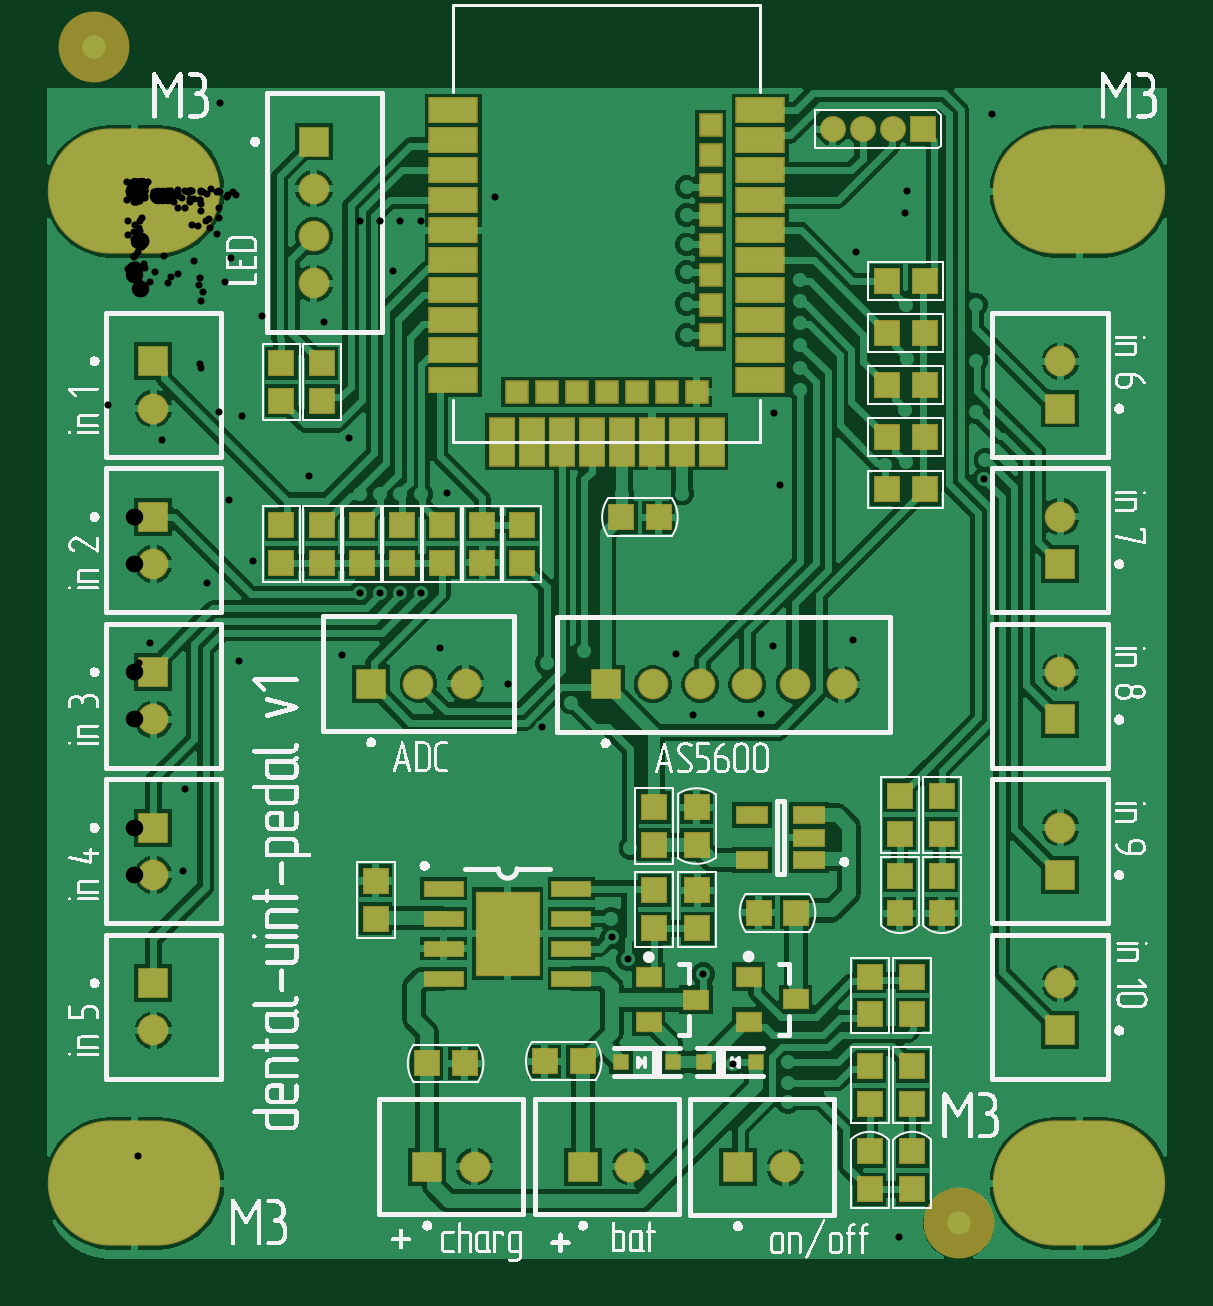
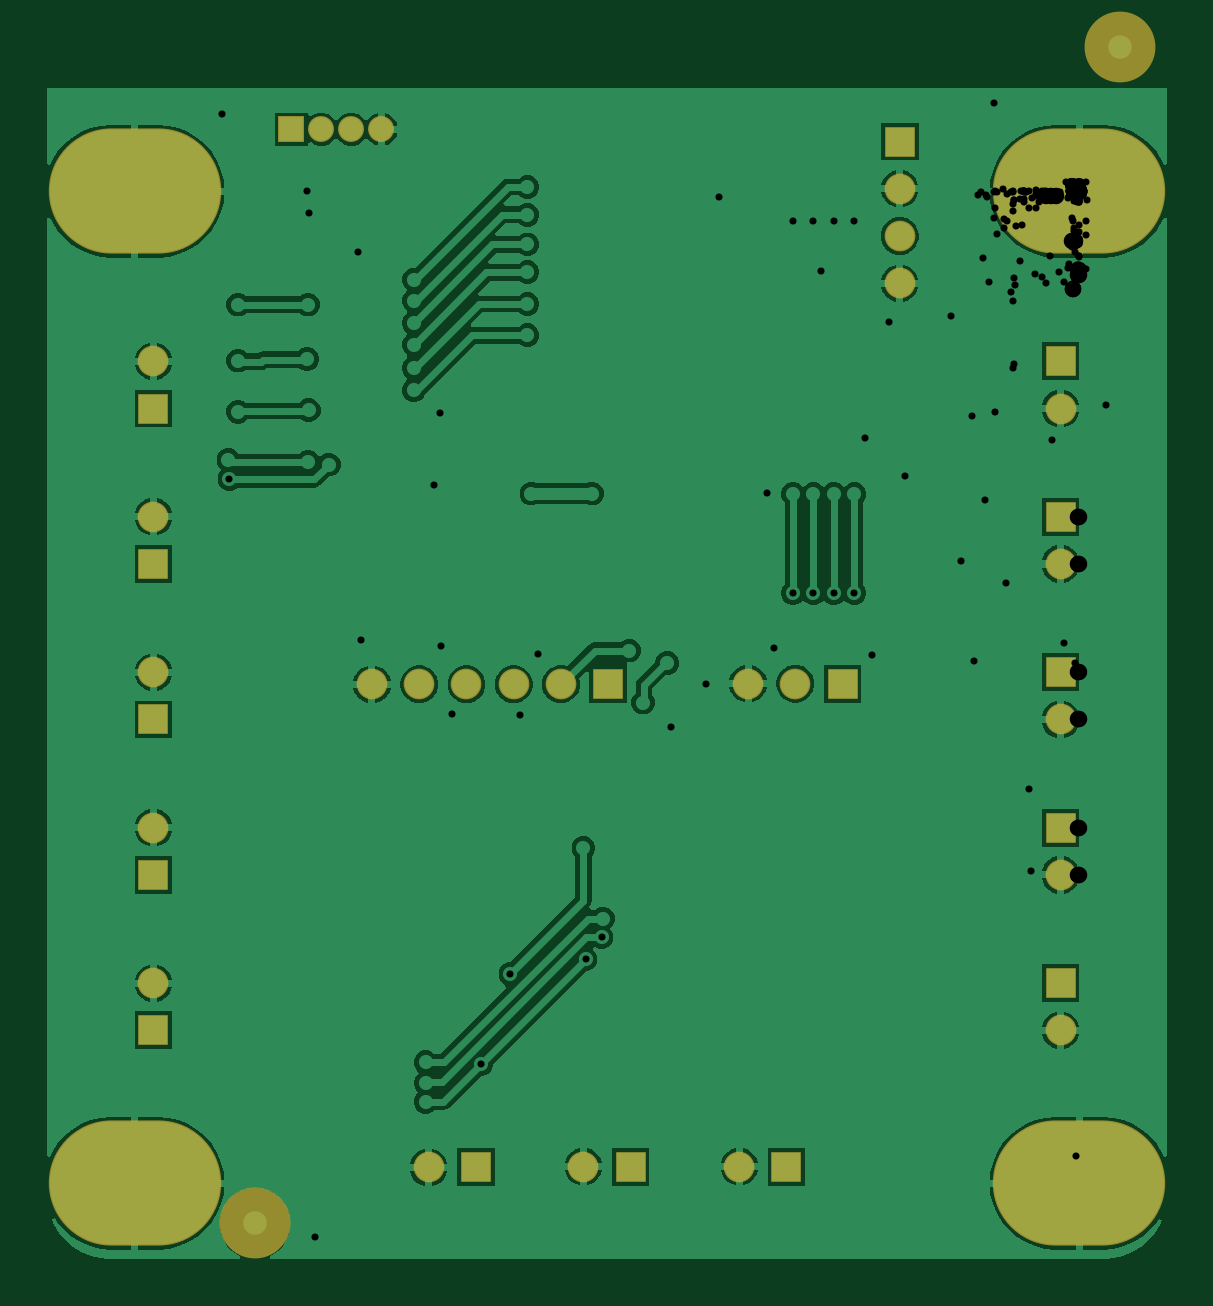
Circuit board: 7 layer files. Board 47.4 x 51.3 mm.
- drill: dental-uint-pedal v1_0-RoundHoles.TXT (3857 bytes)
- drill: dental-uint-pedal v1_0-SlotHoles.TXT (242 bytes)
- bottom_copper: dental-uint-pedal v1_0.GBL (37893 bytes)
- bottom_mask: dental-uint-pedal v1_0.GBS (1495 bytes)
- top_copper: dental-uint-pedal v1_0.GTL (60896 bytes)
- top_silk: dental-uint-pedal v1_0.GTO (190643 bytes)
- top_mask: dental-uint-pedal v1_0.GTS (4376 bytes)

=== drill: dental-uint-pedal v1_0-RoundHoles.TXT ===
M48
;Layer_Color=9474304
;FILE_FORMAT=4:4
METRIC,LZ
;TYPE=PLATED
T1F00S00C0.3000
T2F00S00C0.6000
T3F00S00C0.7000
;TYPE=NON_PLATED
%
T01
X-0003175Y-003875
X-0002875Y-0032875
X-00031Y-00266
X00021408Y-00252934
X00020408Y-00287934
X0004625Y-002775
Y-0032675
X000835Y-0031325
X0008825Y-0034375
X000895Y-00372
X0006425Y-0038325
X0004075Y-00396
X0003Y-003625
X00047Y-004455
X000945Y-004435
X000845Y-0041375
X0014225Y-0038925
X0015625Y-0036175
X00159Y-0034575
X001655Y-0032625
X00165Y-0031425
X001655Y-00302
X001495Y-003015
X0015025Y-00314
X0015Y-0032625
X0013Y-00346
X0018625Y-0034925
X00209029Y-00325221
X00202275Y-00315883
X0020175Y-003079
X0021Y-00278
X0019Y-0027925
X0015775Y-002785
X001705Y-0025875
X00172757Y-00227007
X0018475Y-002165
X001915Y-002325
X00152616Y-002315
X00158158Y-00208684
X0012875Y-00252
X0012575Y-0027375
X0008375Y-00257
X00097Y-0022425
X0004475Y-002235
X-000045Y-00216
X001645Y-00408625
X0016975Y-004415
X002175Y-004015
X002015Y-0038175
X00241Y-00382
X00253279Y-00369471
X0027675Y-0036875
Y-003775
Y-003855
X0027425Y-0039625
X0028975Y-0042825
X00323771Y-00442932
X003505Y-0041325
X0035075Y-00375
X00349Y-0034275
X003765Y-00312
X004265Y-0030725
X0040725Y-0028075
X0039025Y-002395
X00428Y-0024
X003115Y-0023825
X00265408Y-00221184
X00236658Y-00221684
X00257Y-002475
X0025Y-0027375
X00272
X002855Y-00294
X0025275Y-0029375
X0025075Y-003185
X0027Y-00322
X0028975Y-00327
X00306Y-0031525
X00240846Y-00331404
X0023925Y-0042
X0024Y-004455
X0038425Y-0038475
X00426Y-003695
X004305Y-0019
X0042925Y-001565
X004265Y-00119
X00395Y-0011
X0036025Y-0011375
X00359865Y-00121885
X00349Y-0014125
X0035075Y-0018075
X003355Y-00192
X00304158Y-00190184
X00270158Y-00192684
X0025Y-0020025
X002435Y-0016975
X0024375Y-0014225
X002525Y-0012575
X00273188Y-00124438
X0026875Y-0014775
X00270881Y-00094102
X002605Y-001
X0028175Y-0008425
Y-00074846
Y-00065
Y-0005575
Y-00046279
Y-000375
X00305408Y-00025934
X0030525Y-0000975
X00323Y-0001825
X0032425Y0000725
X00284Y0001775
X0023375Y0000175
Y-0001
Y-000225
Y-0003425
Y-0004775
Y-00061
X0024575Y-00073
X00326969Y-00071
X00326239Y-0009275
X003265Y-0011475
X0031775Y-0011575
X0030475Y-0012725
X0031975Y-0015725
X0039525Y-001725
X0035625Y-00093346
Y-0007175
Y-00048
X0036175Y-000375
X003265Y-00048
X0041825Y-000425
X004325Y-00079
X00431Y00032
X00393Y000385
X00362908Y00032566
X00217Y0003225
X0018525Y000315
X0015625Y0003
X00165Y00005
X0015425Y-000175
X0018475Y-0001175
X00184Y-0003775
X00215Y-00039
X0021525Y-0007175
X0018325
X00157Y-00065
X00161Y-0004725
X0014425Y-00093
X00132158Y-00127684
X00121244Y-0012825
X00112599
X00103953
X00095308
X00090658Y-00104684
X00073908Y-00120434
X00039908Y-00130684
X00050158Y-00156434
X00030908Y-00165684
X00002Y-0017325
X00006408Y-00191184
X-0002725Y-0018425
X-0002825Y-0012425
X-00011092Y-00090684
X00011658Y-00105434
X00045658Y-00095184
X00027846Y-00073096
X00054158Y-00052934
X00080408Y-00055184
X00109408Y-00033684
X001165Y-0001575
X001145Y0002575
X00112Y000375
X000845Y00038
X0005825Y0003825
X00036174Y00037176
X0001225Y000375
X-0000825Y0003675
X-0002975Y0003725
X-000295Y-000555
X000065Y-000375
X0004475Y-00027
X00096Y0001125
X0021225Y0000075
X002064Y-00128
X00232
X0022675Y-00155
X002105Y-0015525
X0022525Y-00176
X00229158Y-00195934
X001905Y-001945
X001745Y-00199808
X0014975Y-00176
X00121244Y-00170154
X00112599
X00103953
X00095308
X00087908Y-00196434
X00129408Y-00193434
X00044408Y-00198684
X001685Y-00124
T02
X002956Y0002625
X003083
X00321
X003337
T03
X00008Y-0035525
Y-0033525
Y-00289437
Y-00269437
Y-00223625
X0010025Y-002085
X0012025
X0014025
X001995Y-0020875
X002195
X0021Y-00413
X0019
X00144
X00124
X002555Y-0041325
X002755
X00392Y-0035525
Y-0033525
Y-00289437
Y-00269437
Y-00223625
X002995Y-0020875
X002795
X002595
X002395
X00392Y-00203625
Y-00157812
Y-00137812
Y-00092
Y-00072
X00076Y-00039
Y-00019
Y00001
Y00021
X00008Y-00072
Y-00092
Y-00137812
Y-00157812
Y-00203625
M30

=== drill: dental-uint-pedal v1_0-SlotHoles.TXT ===
M48
;Layer_Color=9474304
;FILE_FORMAT=4:4
METRIC,LZ
;TYPE=PLATED
;TYPE=NON_PLATED
T4F00S00C3.2000
%
G90
G05
T04
G00X0001Y-0042
M15
G01X-0001
M16
G00X0041Y-0042
M15
G01X0039
M16
G00X0041Y0
M15
G01X0039
M16
G00X0001Y0
M15
G01X-0001
M16
M17
M30

=== bottom_copper: dental-uint-pedal v1_0.GBL (37893 bytes, source omitted) ===
=== bottom_mask: dental-uint-pedal v1_0.GBS ===
G04*
G04 #@! TF.GenerationSoftware,Altium Limited,Altium Designer,21.8.1 (53)*
G04*
G04 Layer_Color=16711935*
%FSLAX44Y44*%
%MOMM*%
G71*
G04*
G04 #@! TF.SameCoordinates,E292F7DC-635B-41A5-9E53-70443CF81A2D*
G04*
G04*
G04 #@! TF.FilePolarity,Negative*
G04*
G01*
G75*
%ADD15R,1.1000X1.1000*%
%ADD25R,1.3000X1.3000*%
%ADD26C,1.3000*%
%ADD27C,3.0000*%
%ADD28R,1.3000X1.3000*%
%ADD29O,7.3000X5.3000*%
%ADD30C,1.1000*%
D15*
X333700Y26250D02*
D03*
D25*
X8000Y-72000D02*
D03*
X76000Y21000D02*
D03*
X392000Y-92000D02*
D03*
Y-157812D02*
D03*
X8000Y-137812D02*
D03*
X392000Y-223625D02*
D03*
X8000Y-203625D02*
D03*
X392000Y-289437D02*
D03*
X8000Y-269437D02*
D03*
X392000Y-355250D02*
D03*
X8000Y-335250D02*
D03*
D26*
Y-92000D02*
D03*
X76000Y-19000D02*
D03*
Y1000D02*
D03*
Y-39000D02*
D03*
X275500Y-413250D02*
D03*
X210000Y-413000D02*
D03*
X144000D02*
D03*
X299500Y-208750D02*
D03*
X279500D02*
D03*
X259500D02*
D03*
X219500D02*
D03*
X239500D02*
D03*
X140250Y-208500D02*
D03*
X120250D02*
D03*
X392000Y-72000D02*
D03*
Y-137812D02*
D03*
X8000Y-157812D02*
D03*
X392000Y-203625D02*
D03*
X8000Y-223625D02*
D03*
X392000Y-269437D02*
D03*
X8000Y-289437D02*
D03*
X392000Y-335250D02*
D03*
X8000Y-355250D02*
D03*
D27*
X349000Y-437000D02*
D03*
X-17000Y61000D02*
D03*
D28*
X255500Y-413250D02*
D03*
X190000Y-413000D02*
D03*
X124000D02*
D03*
X199500Y-208750D02*
D03*
X100250Y-208500D02*
D03*
D29*
X0Y-420000D02*
D03*
X400000D02*
D03*
Y0D02*
D03*
X0D02*
D03*
D30*
X321000Y26250D02*
D03*
X295600D02*
D03*
X308300D02*
D03*
M02*

=== top_copper: dental-uint-pedal v1_0.GTL (60896 bytes, source omitted) ===
=== top_silk: dental-uint-pedal v1_0.GTO (190643 bytes, source omitted) ===
=== top_mask: dental-uint-pedal v1_0.GTS ===
G04*
G04 #@! TF.GenerationSoftware,Altium Limited,Altium Designer,21.8.1 (53)*
G04*
G04 Layer_Color=8388736*
%FSLAX44Y44*%
%MOMM*%
G71*
G04*
G04 #@! TF.SameCoordinates,E292F7DC-635B-41A5-9E53-70443CF81A2D*
G04*
G04*
G04 #@! TF.FilePolarity,Negative*
G04*
G01*
G75*
%ADD15R,1.1000X1.1000*%
%ADD16R,1.1000X1.1000*%
%ADD17R,1.7000X0.7100*%
%ADD18R,2.7200X3.6100*%
%ADD19R,0.7000X0.7000*%
%ADD20R,1.1000X0.9000*%
%ADD21R,1.0000X1.0000*%
%ADD22R,2.1000X1.1000*%
%ADD23R,1.1000X2.1000*%
%ADD24R,1.4000X0.8000*%
%ADD25R,1.3000X1.3000*%
%ADD26C,1.3000*%
%ADD27C,3.0000*%
%ADD28R,1.3000X1.3000*%
%ADD29O,7.3000X5.3000*%
%ADD30C,1.1000*%
D15*
X62250Y-88750D02*
D03*
Y-72750D02*
D03*
X79250Y-88750D02*
D03*
Y-72750D02*
D03*
X130250Y-157250D02*
D03*
Y-141250D02*
D03*
X329250Y-332500D02*
D03*
Y-348500D02*
D03*
X102250Y-308000D02*
D03*
Y-292000D02*
D03*
X311250Y-422500D02*
D03*
Y-406500D02*
D03*
X329250Y-370500D02*
D03*
Y-386500D02*
D03*
Y-422500D02*
D03*
Y-406500D02*
D03*
X311250Y-370500D02*
D03*
Y-386500D02*
D03*
X220000Y-312000D02*
D03*
Y-296000D02*
D03*
X62250Y-141250D02*
D03*
Y-157250D02*
D03*
X79250Y-141250D02*
D03*
Y-157250D02*
D03*
X96250Y-141250D02*
D03*
Y-157250D02*
D03*
X113250Y-141250D02*
D03*
Y-157250D02*
D03*
X324000Y-289750D02*
D03*
Y-305750D02*
D03*
Y-256000D02*
D03*
Y-272000D02*
D03*
X164250Y-157250D02*
D03*
Y-141250D02*
D03*
X147250Y-157250D02*
D03*
Y-141250D02*
D03*
X341750Y-289750D02*
D03*
Y-305750D02*
D03*
Y-256000D02*
D03*
Y-272000D02*
D03*
X238250Y-296000D02*
D03*
Y-312000D02*
D03*
X311250Y-332500D02*
D03*
Y-348500D02*
D03*
X220000Y-260750D02*
D03*
Y-276750D02*
D03*
X238000Y-260750D02*
D03*
Y-276750D02*
D03*
X333700Y26250D02*
D03*
D16*
X318500Y-126250D02*
D03*
X334500D02*
D03*
X173750Y-368250D02*
D03*
X189750D02*
D03*
X139750Y-369250D02*
D03*
X123750D02*
D03*
X318500Y-38000D02*
D03*
X334500D02*
D03*
X318500Y-60062D02*
D03*
X334500D02*
D03*
X318500Y-82125D02*
D03*
X334500D02*
D03*
X318500Y-104187D02*
D03*
X334500D02*
D03*
X222000Y-138000D02*
D03*
X206000D02*
D03*
X264250Y-305500D02*
D03*
X280250D02*
D03*
D17*
X131000Y-295200D02*
D03*
Y-307900D02*
D03*
Y-320600D02*
D03*
Y-333300D02*
D03*
X185000Y-295200D02*
D03*
Y-307900D02*
D03*
Y-320600D02*
D03*
Y-333300D02*
D03*
D18*
X158000Y-314250D02*
D03*
D19*
X228000Y-368750D02*
D03*
X206000D02*
D03*
X241000D02*
D03*
X263000D02*
D03*
D20*
X217750Y-332750D02*
D03*
Y-351750D02*
D03*
X237750Y-342250D02*
D03*
X260000Y-332500D02*
D03*
Y-351500D02*
D03*
X280000Y-342000D02*
D03*
D21*
X244000Y27950D02*
D03*
Y15250D02*
D03*
Y2550D02*
D03*
Y-10150D02*
D03*
Y-22850D02*
D03*
Y-35550D02*
D03*
Y-48250D02*
D03*
Y-60950D02*
D03*
X238100Y-85000D02*
D03*
X225400D02*
D03*
X212700D02*
D03*
X200000D02*
D03*
X187300D02*
D03*
X174600D02*
D03*
X161900D02*
D03*
D22*
X265000Y34300D02*
D03*
Y21600D02*
D03*
Y8900D02*
D03*
Y-3800D02*
D03*
Y-16500D02*
D03*
Y-29200D02*
D03*
Y-41900D02*
D03*
Y-54600D02*
D03*
Y-67300D02*
D03*
Y-80000D02*
D03*
X135000Y34300D02*
D03*
Y21600D02*
D03*
Y8900D02*
D03*
Y-3800D02*
D03*
Y-16500D02*
D03*
Y-29200D02*
D03*
Y-41900D02*
D03*
Y-54600D02*
D03*
Y-67300D02*
D03*
Y-80000D02*
D03*
D23*
X244500Y-106000D02*
D03*
X231800D02*
D03*
X219100D02*
D03*
X206400D02*
D03*
X193700D02*
D03*
X181000D02*
D03*
X168300D02*
D03*
X155600D02*
D03*
D24*
X285500Y-283250D02*
D03*
Y-273750D02*
D03*
Y-264250D02*
D03*
X261500D02*
D03*
Y-283250D02*
D03*
D25*
X8000Y-72000D02*
D03*
X76000Y21000D02*
D03*
X392000Y-92000D02*
D03*
Y-157812D02*
D03*
X8000Y-137812D02*
D03*
X392000Y-223625D02*
D03*
X8000Y-203625D02*
D03*
X392000Y-289437D02*
D03*
X8000Y-269437D02*
D03*
X392000Y-355250D02*
D03*
X8000Y-335250D02*
D03*
D26*
Y-92000D02*
D03*
X76000Y-19000D02*
D03*
Y1000D02*
D03*
Y-39000D02*
D03*
X275500Y-413250D02*
D03*
X210000Y-413000D02*
D03*
X144000D02*
D03*
X299500Y-208750D02*
D03*
X279500D02*
D03*
X259500D02*
D03*
X219500D02*
D03*
X239500D02*
D03*
X140250Y-208500D02*
D03*
X120250D02*
D03*
X392000Y-72000D02*
D03*
Y-137812D02*
D03*
X8000Y-157812D02*
D03*
X392000Y-203625D02*
D03*
X8000Y-223625D02*
D03*
X392000Y-269437D02*
D03*
X8000Y-289437D02*
D03*
X392000Y-335250D02*
D03*
X8000Y-355250D02*
D03*
D27*
X349000Y-437000D02*
D03*
X-17000Y61000D02*
D03*
D28*
X255500Y-413250D02*
D03*
X190000Y-413000D02*
D03*
X124000D02*
D03*
X199500Y-208750D02*
D03*
X100250Y-208500D02*
D03*
D29*
X0Y-420000D02*
D03*
X400000D02*
D03*
Y0D02*
D03*
X0D02*
D03*
D30*
X321000Y26250D02*
D03*
X295600D02*
D03*
X308300D02*
D03*
M02*

